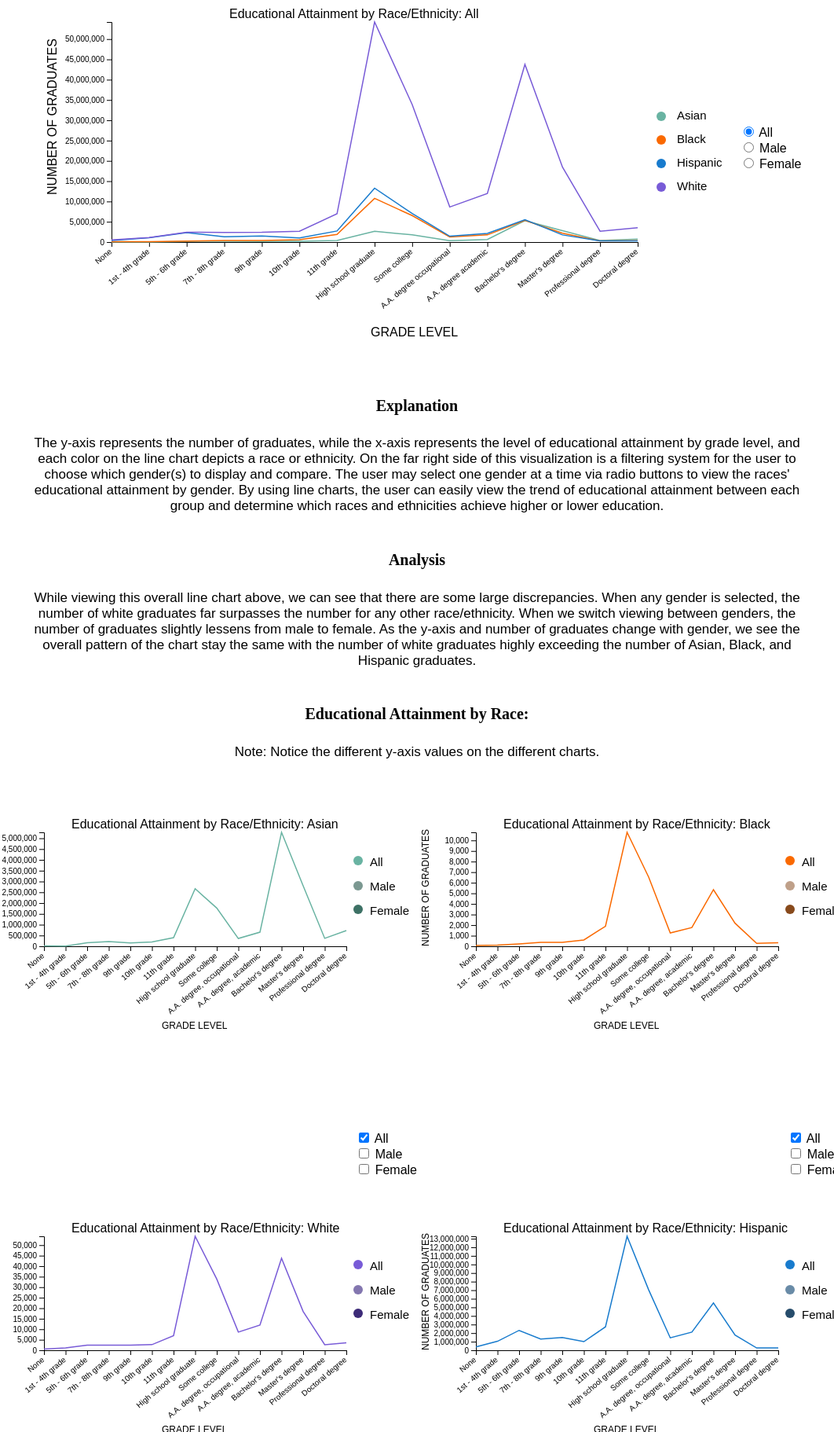
D3 v4 page, settled after 480 driven frames (8 s of simulated time); the page loaded 5 data file(s).


// ── linegraphs.js
var margin = { top: 10, right: 30, bottom: 150, left: 100 },
  width = 900 - margin.left - margin.right,
  height = 450 - margin.top - margin.bottom;

// append the svg object to the body of the page
var svg = d3.select("#allraces")
  .append("svg")
  .attr("id", "#overallChart")
  .attr("width", width + margin.left + margin.right)
  .attr("height", height + margin.top + margin.bottom)
  .append("g")
  .attr("transform",
    "translate(" + margin.left + "," + margin.top + ")")

function drawOverall(asianData, blackData, hispanicData, whiteData, margin, width, height, svg, gender) {
  d3.csv("./csv/educational-attainment-all.csv", function (dataset) {
    // format variables 
    // array of grade levels (strings)
    var grades = dataset.map(dataset => dataset.grade)
    // array of numbers of asian graduates (integers)

    var asianTotalGraduateString = dataset.map(dataset => dataset[asianData])
    var asianTotalGraduates = []
    for (i = 0; i <= asianTotalGraduateString.length; i++) {
      asianTotalGraduates.push(parseInt(asianTotalGraduateString[i]))
    }

    // array of numbers of black graduates (integers)
    var blackTotalGraduateString = dataset.map(dataset => dataset[blackData])
    var blackTotalGraduates = []
    for (i = 0; i <= blackTotalGraduateString.length; i++) {
      blackTotalGraduates.push(parseInt(blackTotalGraduateString[i]))
    }

    // array of numbers of hispanic graduates (integers)
    var hispanicTotalGraduateString = dataset.map(dataset => dataset[hispanicData])
    var hispanicTotalGraduates = []
    for (i = 0; i <= hispanicTotalGraduateString.length; i++) {
      hispanicTotalGraduates.push(parseInt(hispanicTotalGraduateString[i]))
    }

    // array of numbers of hispanic graduates (integers)
    var whiteTotalGraduateString = dataset.map(dataset => dataset[whiteData])
    var whiteTotalGraduates = []
    for (i = 0; i <= whiteTotalGraduateString.length; i++) {
      whiteTotalGraduates.push(parseInt(whiteTotalGraduateString[i]))
    }

    // add X-Axis  
    var xScale = d3.scalePoint().domain(grades).range([0, width - 100]);
    var xAxis = d3.axisBottom(xScale).ticks(16)
    svg.append("g")
      .attr("transform", "translate(0," + height + ")")
      .call(xAxis)
      .selectAll("text")
      .style("text-anchor", "end")
      .attr("dx", "-.8em")
      .attr("dy", ".15em")
      .attr("transform", "rotate(-40)")

    // x-axis label
    svg.append('text')
      .text("GRADE LEVEL")
      .attr("class", "x-axis-label")
      .attr("x", (330))
      .attr("y", 410)

    // Add Y axis

    //var yScale = d3.scaleLinear().domain([0, d3.max(whiteTotalGraduates)]).range([height, 0])
    var yScale = d3.scaleLinear().domain([0, d3.max(dataset, function (d) {
      return +d.white;
    })]).range([height, 10])
    svg.append("g")
      .call(d3.axisLeft(yScale))
 
    // y-axis label
    svg.append('text')
      .text("NUMBER OF GRADUATES")
      .attr("class", "y-axis-label")
      .attr("x", (-230))
      .attr("y", -70)
      .attr("transform", "rotate(-90)")

    // add chart title
    svg.append('text')
      .text("Educational Attainment by Race/Ethnicity: " + gender)
      .attr("class", "chart-title")
      .attr("x", 150)
      .attr("y", 5)

    // Add the line
    svg.append("path")
      .datum(dataset)
      .attr("class", "asianLine")
      .attr("fill", "none")
      .attr("stroke", "#69b3a2")
      .attr("stroke-width", 1.5)
      .attr("d", d3.line()
        .x(function (d) { return xScale(d.grade); })
        .y(function (d) { return yScale(d[asianData]); })
      )
    svg.append("path")
      .datum(dataset)
      .attr("class", "blackLine")
      .attr("fill", "none")
      .attr("stroke", "#FA6900")
      .attr("stroke-width", 1.5)
      .attr("d", d3.line()
        .x(function (d) { return xScale(d.grade); })
        .y(function (d) { return yScale(d[blackData]); })
      )
    svg.append("path")
      .datum(dataset)
      .attr("class", "hispanicLine")
      .attr("fill", "none")
      .attr("stroke", "#187bcd")
      .attr("stroke-width", 1.5)
      .attr("d", d3.line()
        .x(function (d) { return xScale(d.grade); })
        .y(function (d) { return yScale(d[hispanicData]); })
      )
    svg.append("path")
      .datum(dataset)
      .attr("class", "whiteLine")
      .attr("fill", "none")
      .attr("stroke", "#785Bd7")
      .attr("stroke-width", 1.5)
      .attr("d", d3.line()
        .x(function (d) { return xScale(d.grade); })
        .y(function (d) { return yScale(d[whiteData]); })
      )

    // chart legend
    svg.append("circle").attr("cx", 700).attr("cy", 130).attr("r", 6).style("fill", "#69b3a2")
    svg.append("circle").attr("cx", 700).attr("cy", 160).attr("r", 6).style("fill", "#FA6900")
    svg.append("circle").attr("cx", 700).attr("cy", 190).attr("r", 6).style("fill", "#187bcd")
    svg.append("circle").attr("cx", 700).attr("cy", 220).attr("r", 6).style("fill", "#785Bd7")
    svg.append("text").attr("x", 720).attr("y", 130).text("Asian").style("font-size", "15px").attr("alignment-baseline", "middle")
    svg.append("text").attr("x", 720).attr("y", 160).text("Black").style("font-size", "15px").attr("alignment-baseline", "middle")
    svg.append("text").attr("x", 720).attr("y", 190).text("Hispanic").style("font-size", "15px").attr("alignment-baseline", "middle")
    svg.append("text").attr("x", 720).attr("y", 220).text("White").style("font-size", "15px").attr("alignment-baseline", "middle")


  })
}
drawOverall('asian', 'black', 'hispanic', 'white', margin, width, height, svg, "All")

function drawAll() {
  svg.selectAll("*").remove()
  drawOverall('asian', 'black', 'hispanic', 'white', margin, width, height, svg, "All")
}
function drawMale() {
  svg.selectAll("*").remove()
  drawOverall('asianmale', 'blackmale', 'hispanicmale', 'whitemale', margin, width, height, svg, "Male")
}
function drawFemale() {
  svg.selectAll("*").remove()
  drawOverall('asianfemale', 'blackfemale', 'hispanicfemale', 'whitefemale', margin, width, height, svg, "Female")
}

// // MINI CHARTS CODE BELOW ---------------------------------------------------



function createMiniGraph(csv, race, color, gender) {
  d3.csv(csv, function (dataset) {

    var grades = dataset.map(dataset => dataset.grade)

    var margin = { top: 5, right: 15, bottom: 75, left: 50 },
      width = 450 - margin.left - margin.right,
      height = 225 - margin.top - margin.bottom;

    var svg = d3.select("." + race)
      .append("g")
      .attr("class", race + gender)
      .attr("transform",
        "translate(" + 75 + "," + margin.bottom + ")")
      
    window.value = svg;

    var xScale = d3.scalePoint().domain(grades).range([0, width]);
    var xAxis = d3.axisBottom(xScale).ticks(16)
    svg.append('g')
      .attr('transform', 'translate(0, ' + height + ')')
      .call(xAxis)
      .selectAll("text")
      .style("text-anchor", "end")
      .attr("dx", "-.8em")
      .attr("dy", ".15em")
      .attr("transform", "rotate(-40)")

    var yScale = d3.scaleLinear().domain([0, d3.max(dataset, function (d) {
      return +d.All;
    })]).range([height, 0])
    svg.append('g')
      .call(d3.axisLeft(yScale))

    svg.append('path')
      .datum(dataset)
      .attr('class', race + '-path-' + gender)
      .attr('fill', 'none')
      .attr('stroke', color)
      .attr('stroke-width', 1.5)
      .attr('d', d3.line()
        .x(function (d) { return xScale(d.grade) })
        .y(function (d) { return yScale(d[gender]) })
      )

    svg.append('text')
      .text("GRADE LEVEL")
      .attr("class", "x-axis-label")
      .attr("x", (150))
      .attr("y", 250)
      .attr("font-size", "12px")

    svg.append('text')
      .text("NUMBER OF GRADUATES")
      .attr("class", "y-axis-label")
      .attr("x", -145)
      .attr("y", -60)
      .attr("transform", "rotate(-90)")
      .attr("font-size", "12px")

    // add chart title
    svg.append('text')
      .text("Educational Attainment by Race/Ethnicity: " + race.charAt(0).toUpperCase() + race.slice(1))
      .attr("class", "chart-title")
      .attr("x", 35)
      .attr("y", -5)
  })
}

d3.select(".asian").append("circle").attr("cx", 475).attr("cy", 111).attr("r", 6).style("fill", "#69b3a2")
d3.select(".asian").append("circle").attr("cx", 475).attr("cy", 143).attr("r", 6).style("fill", "#7B9891")
d3.select(".asian").append("circle").attr("cx", 475).attr("cy", 173).attr("r", 6).style("fill", "#3D7165")
d3.select(".asian").append("text").attr("x", 490).attr("y", 114).text("All").style("font-size", "15px").attr("alignment-baseline", "middle")
d3.select(".asian").append("text").attr("x", 490).attr("y", 145).text("Male").style("font-size", "15px").attr("alignment-baseline", "middle")
d3.select(".asian").append("text").attr("x", 490).attr("y", 176).text("Female").style("font-size", "15px").attr("alignment-baseline", "middle")

d3.select(".black").append("circle").attr("cx", 475).attr("cy", 111).attr("r", 6).style("fill", "#FA6900")
d3.select(".black").append("circle").attr("cx", 475).attr("cy", 143).attr("r", 6).style("fill", "#BFA089")
d3.select(".black").append("circle").attr("cx", 475).attr("cy", 173).attr("r", 6).style("fill", "#884A1C")
d3.select(".black").append("text").attr("x", 490).attr("y", 114).text("All").style("font-size", "15px").attr("alignment-baseline", "middle")
d3.select(".black").append("text").attr("x", 490).attr("y", 145).text("Male").style("font-size", "15px").attr("alignment-baseline", "middle")
d3.select(".black").append("text").attr("x", 490).attr("y", 176).text("Female").style("font-size", "15px").attr("alignment-baseline", "middle")

d3.select(".white").append("circle").attr("cx", 475).attr("cy", 111).attr("r", 6).style("fill", "#785Bd7")
d3.select(".white").append("circle").attr("cx", 475).attr("cy", 143).attr("r", 6).style("fill", "#8376AF")
d3.select(".white").append("circle").attr("cx", 475).attr("cy", 173).attr("r", 6).style("fill", "#3D2B78")
d3.select(".white").append("text").attr("x", 490).attr("y", 114).text("All").style("font-size", "15px").attr("alignment-baseline", "middle")
d3.select(".white").append("text").attr("x", 490).attr("y", 145).text("Male").style("font-size", "15px").attr("alignment-baseline", "middle")
d3.select(".white").append("text").attr("x", 490).attr("y", 176).text("Female").style("font-size", "15px").attr("alignment-baseline", "middle")

d3.select(".hispanic").append("circle").attr("cx", 475).attr("cy", 111).attr("r", 6).style("fill", "#187bcd")
d3.select(".hispanic").append("circle").attr("cx", 475).attr("cy", 143).attr("r", 6).style("fill", "#698BA7")
d3.select(".hispanic").append("circle").attr("cx", 475).attr("cy", 173).attr("r", 6).style("fill", "#264C6B")
d3.select(".hispanic").append("text").attr("x", 490).attr("y", 114).text("All").style("font-size", "15px").attr("alignment-baseline", "middle")
d3.select(".hispanic").append("text").attr("x", 490).attr("y", 145).text("Male").style("font-size", "15px").attr("alignment-baseline", "middle")
d3.select(".hispanic").append("text").attr("x", 490).attr("y", 176).text("Female").style("font-size", "15px").attr("alignment-baseline", "middle")

createMiniGraph('./csv/educational-attainment-asian.csv', 'asian', '#69b3a2', 'All');
createMiniGraph('./csv/educational-attainment-black.csv', 'black', '#FA6900', 'All');
createMiniGraph('./csv/educational-attainment-white.csv', 'white', '#785Bd7', 'All');
createMiniGraph('./csv/educational-attainment-hispanic.csv', 'hispanic', '#187bcd', 'All')

function drawAsianAll(id) {
  if (document.getElementById(id).checked) {
    createMiniGraph('./csv/educational-attainment-asian.csv', 'asian', '#69b3a2', 'All');
  } else {
    d3.selectAll('.asian-path-All').remove()
  }
}
function drawAsianMale(id) {
  if (document.getElementById(id).checked) {
    createMiniGraph('./csv/educational-attainment-asian.csv', 'asian', '#7B9891', 'Male');
  } else {
    d3.selectAll('.asian-path-Male').remove()
  }
}
function drawAsianFemale(id) {
  if (document.getElementById(id).checked) {
    createMiniGraph('./csv/educational-attainment-asian.csv', 'asian', '#3D7165', 'Female');
  } else {
    d3.selectAll('.asian-path-Female').remove()
  }
}

function drawBlackAll(id) {
  if (document.getElementById(id).checked) {
    createMiniGraph('./csv/educational-attainment-black.csv', 'black', '#FA6900', 'All');
  } else {
    d3.selectAll('.black-path-All').remove()
  }
}
function drawBlackMale(id) {
  if (document.getElementById(id).checked) {
    createMiniGraph('./csv/educational-attainment-black.csv', 'black', '#BFA089', 'Male');
  } else {
    d3.selectAll('.black-path-Male').remove()
  }
}
function drawBlackFemale(id) {
  if (document.getElementById(id).checked) {
    createMiniGraph('./csv/educational-attainment-black.csv', 'black', '#884A1C', 'Female');
  } else {
    d3.selectAll('.black-path-Female').remove()
  }
}

function drawWhiteAll(id) {
  if (document.getElementById(id).checked) {
    createMiniGraph('./csv/educational-attainment-white.csv', 'white', '#785Bd7', 'All');
  } else {
    d3.selectAll('.white-path-All').remove()
  }
}
function drawWhiteMale(id) {
  if (document.getElementById(id).checked) {
    createMiniGraph('./csv/educational-attainment-white.csv', 'white', '#8376AF', 'Male');
  } else {
    d3.selectAll('.white-path-Male').remove()
  }
}
function drawWhiteFemale(id) {
  if (document.getElementById(id).checked) {
    createMiniGraph('./csv/educational-attainment-white.csv', 'white', '#3D2B78', 'Female');
  } else {
    d3.selectAll('.white-path-Female').remove()
  }
}

function drawHispanicAll(id) {
  console.log(id)
  if (document.getElementById(id).checked) {
    createMiniGraph('./csv/educational-attainment-hispanic.csv', 'hispanic', '#187bcd', 'All');
  } else {
    d3.selectAll('.hispanic-path-All').remove()
  }
}
function drawHispanicMale(id) {
  if (document.getElementById(id).checked) {
    createMiniGraph('./csv/educational-attainment-hispanic.csv', 'hispanic', '#698BA7', 'Male');
  } else {
    d3.selectAll('.hispanic-path-Male').remove()
  }
}
function drawHispanicFemale(id) {
  if (document.getElementById(id).checked) {
    createMiniGraph('./csv/educational-attainment-hispanic.csv', 'hispanic', '#264C6B', 'Female');
  } else {
    d3.selectAll('.hispanic-path-Female').remove()
  }
}

### data: csv/educational-attainment-all.csv
?grade, asian, black, hispanic, white, asianmale, blackmale, hispanicmale, whitemale, asianfemale, blackfemale, hispanicfemale, whitefemale
None, 14100, 83000, 397000, 530000, 46000, 29000, 251000, 297000, 95000, 54000, 146000, 232000
1st - 4th grade, 12000, 112000, 1047000, 1119000, 44000, 45000, 538000, 597000, 76000, 67000, 509000, 522000
5th - 6th grade, 167000, 229000, 2317000, 2414000, 47000, 102000, 1177000, 1217000, 120000, 126000, 1139000, 1197000
7th - 8th grade, 216000, 373000, 1313000, 2384000, 92000, 177000, 655000, 1196000, 124000, 197000, 658000, 1188000
9th grade, 151000, 371000, 1483000, 2403000, 68000, 192000, 711000, 1207000, 83000, 179000, 772000, 1195000
10th grade, 199000, 598000, 1007000, 2669000, 84000, 344000, 481000, 1361000, 115000, 255000, 526000, 1309000
11th grade, 398000, 1890000, 2726000, 6963000, 206000, 922000, 1411000, 3710000, 191000, 968000, 1315000, 3253000
High school graduate, 2664000, 10762000, 13279000, 54211000, 1187000, 5477000, 7067000, 28145000, 1477000, 5285000, 6212000, 26065000
Some college, 1771000, 6528000, 7041000, 33891000, 898000, 2951000, 3408000, 16355000, 873000, 3577000, 3633000, 17535000
A.A. degree occupational, 361000, 1260000, 1448000, 8640000, 167000, 492000, 695000, 4228000, 194000, 768000, 753000, 4412000
A.A. degree academic, 652000, 1769000, 2115000, 11958000, 290000, 668000, 937000, 5018000, 362000, 1101000, 1178000, 6941000
Bachelor's degree, 5276000, 5344000, 5514000, 43760000, 2349000, 2275000, 2515000, 20907000, 2926000, 3069000, 2999000, 22854000
Master's degree, 2803000, 2177000, 1766000, 18450000, 1421000, 688000, 775000, 8101000, 1381000, 1488000, 991000, 10348000
Professional degree, 367000, 283000, 269000, 2663000, 201000, 128000, 154000, 1616000, 166000, 156000, 116000, 1047000
Doctoral degree, 727000, 335000, 273000, 3539000, 438000, 153000, 117000, 2012000, 289000, 181000, 156000, 1527000